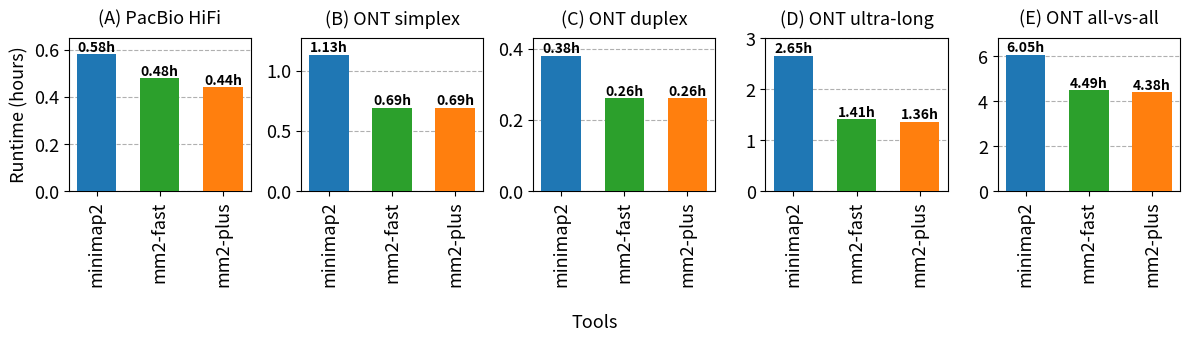

Recreate this plot in Python.
import matplotlib.pyplot as plt
import numpy as np

# Corrected data for HiFi, ONT, and All-vs-All alignments (in hours)
runtimes_minimap2 = [0.58, 1.13, 0.38, 2.65, 6.05]
runtimes_mm2_fast = [0.48, 0.69, 0.26, 1.41, 4.49]
runtimes_mm2_plus = [0.44, 0.69, 0.26, 1.36, 4.38]

# Titles for each subplot (swapped ONT UL and ONT Duplex)
titles = ['(A) PacBio HiFi', '(B) ONT simplex', '(C) ONT duplex', '(D) ONT ultra-long', '(E) ONT all-vs-all']

# Bar width and gap size
bar_width = 0.05
gap = 0.03

# Colors
colors = plt.get_cmap('tab10').colors

# Create a figure with 5 subplots
fig, axes = plt.subplots(1, 5, figsize=(12, 3.4))

# Plotting runtimes for each technology
for i, ax in enumerate(axes):
    # Plot minimap2, mm2-fast, and mm2-plus runtimes
    ax.bar(- (bar_width + gap), runtimes_minimap2[i], bar_width, color=colors[0], zorder=3)
    ax.bar(0, runtimes_mm2_fast[i], bar_width, color=colors[2], zorder=3)
    ax.bar((bar_width + gap), runtimes_mm2_plus[i], bar_width, color=colors[1], zorder=3)
    
    # Adding runtime values
    ax.text(- (bar_width + gap), runtimes_minimap2[i], f'{runtimes_minimap2[i]:.2f}h', ha='center', va='bottom', fontsize=10, fontweight='bold')
    ax.text(0, runtimes_mm2_fast[i], f'{runtimes_mm2_fast[i]:.2f}h', ha='center', va='bottom', fontsize=10, fontweight='bold')
    ax.text((bar_width + gap), runtimes_mm2_plus[i], f'{runtimes_mm2_plus[i]:.2f}h', ha='center', va='bottom', fontsize=10, fontweight='bold')
    
    # Formatting plot
    ax.set_xticks([- (bar_width + gap), 0, (bar_width + gap)])
    ax.set_xticklabels(['minimap2', 'mm2-fast', 'mm2-plus'], rotation=90, fontsize=13)
    ax.set_title(titles[i], pad=10, fontsize=13)
    
    # Add grid lines
    ax.grid(axis='y', linestyle='--', zorder=0)

# Set Y-axis limits for each plot (customized based on the range of the data)
axes[0].set_ylim(0, 0.65)  # HiFi
axes[1].set_ylim(0, 1.27)  # ONT Simplex
axes[2].set_ylim(0, 0.43)  # ONT Duplex
axes[3].set_ylim(0, 3.0)   # ONT UL
axes[4].set_ylim(0, 6.8)   # ONT all-vs-all

# Add Y-axis label to the first subplot
axes[0].set_ylabel('Runtime (hours)', fontsize=13)

# Set fontsize=11 for y-tick labels on each subplot
for ax in axes:
    ax.tick_params(axis='y', labelsize=13)

# Adjust the gap between subplots
plt.subplots_adjust(wspace=0.4)  # Increased the gap between the plots

# Adding common X-axis label
fig.supxlabel('Tools', fontsize=13)

# Adjust the layout
plt.tight_layout()

# Save the figure as PDF
plt.savefig('lr_ava.pdf', format='pdf', dpi=1200, bbox_inches='tight')
